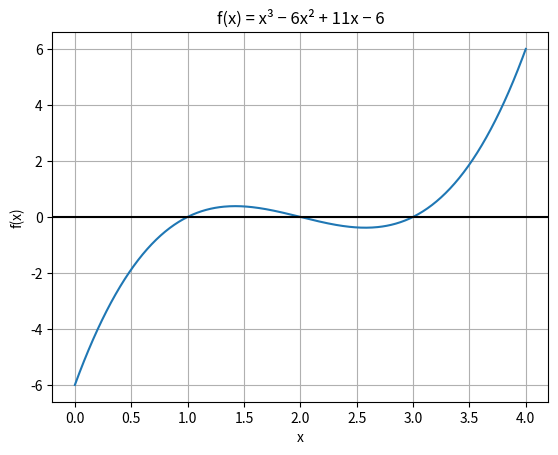

Write Python code to recreate this figure.
import math
import numpy as np
import matplotlib.pyplot as plt


def bisection(f, a, b, eps=1e-9, max_iter=200):
    fa, fb = f(a), f(b)
    if fa * fb > 0:
        raise ValueError(
            f"Нет смены знака на [{a}, {b}]: f(a)={fa}, f(b)={fb}"
        )

    journal = []

    for k in range(1, max_iter + 1):
        c = (a + b) / 2
        fc = f(c)
        length = b - a

        journal.append({
            "iter": k,
            "a": a,
            "b": b,
            "c": c,
            "f(c)": fc,
            "length": length,
        })

        if fc == 0:
            return c, journal, "f_zero"
        if length < eps:
            return c, journal, "ok"

        if fa * fc < 0:
            b = c
            fb = fc
        else:
            a = c
            fa = fc

    return c, journal, "max_iter"


def print_journal(journal, title=""):
    if title:
        print(f"\n=== {title} ===")
    print(f"{'k':>3} | {'a':>12} | {'b':>12} | {'c':>12} | "
          f"{'f(c)':>14} | {'b-a':>10}")
    print("-" * 80)
    for row in journal:
        print(f"{row['iter']:>3} | {row['a']:>12.6f} | {row['b']:>12.6f} | "
              f"{row['c']:>12.6f} | {row['f(c)']:>14.3e} | "
              f"{row['length']:>10.2e}")


def f(x):
    return x**3 - 6 * x**2 + 11 * x - 6


xs = np.linspace(0, 4, 400)
plt.plot(xs, f(xs))
plt.axhline(0, color="black")
plt.xlabel("x")
plt.ylabel("f(x)")
plt.title("f(x) = x³ − 6x² + 11x − 6")
plt.grid(True)

intervals = [(0.5, 1.2), (1.2, 2.5), (2.5, 4)]
exact = [1, 2, 3]
rows = []

for (a, b), x_true in zip(intervals, exact):
    root, j, s = bisection(f, a, b, eps=1e-9)
    print_journal(j, f"f(x) = x³ − 6x² + 11x − 6,  [{a}, {b}]")
    print(f"корень: {root:.12f},  статус: {s}")
    d = abs(root - x_true)
    rows.append((root, len(j), d, d / x_true, math.log2((b - a) / 1e-9)))

print()
print("     корень      | итераций |    Δ     |    δ     | log2(Δ0/ε)")
for root, n, d, rel, theory in rows:
    print(f"{root:.12f} |    {n}    | {d:.2e} | {rel:.2e} | {theory:.1f}")

plt.show()
